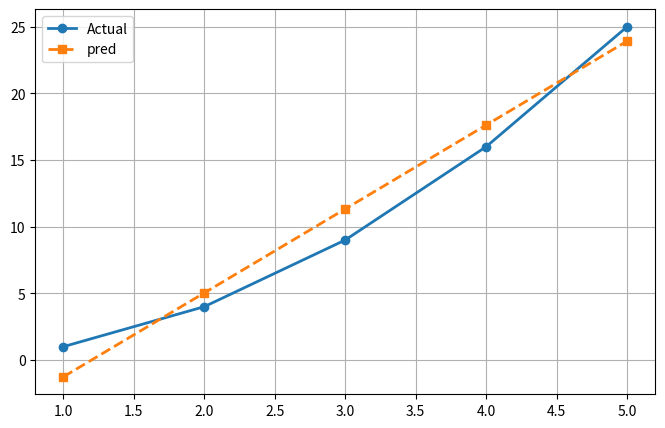

The matplotlib source for this figure:
'''# Stochastic gradient descect
import numpy as np 

# Data Creation 
X = np.array([1,2,3,4,5], dtype=np.float64)
Y = 2 * X + 3

# Weight and bias initialization
w = 0.0
b = 0.0
lr = 0.01  #Learning data 

# Traing 
for epoch in range(0, 300):
    for x, y in zip(X, Y):
        pred = w * x + b

        # Derivatives of squared loss
        dw = -2 * x * (y - pred)
        db = -2 * (y - pred)

        # Update parameter
        w -= lr * dw
        b -= lr * db

print("Optional weight:", w)
print("Optional bias:", b)
predicted = w*X+b

# ploting
import matplotlib.pyplot as plt
plt.figure(figsize=(8,5))
plt.plot(X,Y, marker = "o", linewidth=2, label="Actual")
plt.plot(X, predicted, marker='s', linestyle='--', linewidth=2,label='pred')
plt.grid(True)
plt.legend()
plt.show()'''

# Stochastic gradient descect
import numpy as np 

# Data Creation 
X = np.array([1,2,3,4,5], dtype=np.float64)
Y = X ** 2

# Weight and bias initialization
w = 0.0
b = 0.0
lr = 0.01  #Learning data 

# Traing 
for epoch in range(0, 300):
    for x, y in zip(X, Y):
        pred = w * x + b

        # Derivatives of squared loss
        dw = -2 * x * (y - pred)
        db = -2 * (y - pred)

        # Update parameter
        w -= lr * dw
        b -= lr * db

print("Optional weight:", w)
print("Optional bias:", b)
predicted = w*X+b

# ploting
import matplotlib.pyplot as plt
plt.figure(figsize=(8,5))
plt.plot(X,Y, marker = "o", linewidth=2, label="Actual")
plt.plot(X, predicted, marker='s', linestyle='--', linewidth=2,label='pred')
plt.grid(True)
plt.legend()
plt.show()
